Labelled photos from "Cay-sau-rieng", an image-classification folder in TonyVu258/dataset-build. The possible labels are: anthracnose disease, canker disease, fruit rot, mealybug infestation, pink disease, sooty mold, stem blight, stem cracking gummosis, thrips disease, yellow leaf.

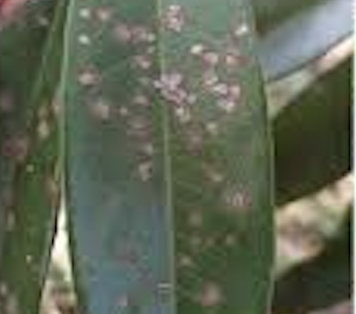
Label: pink disease

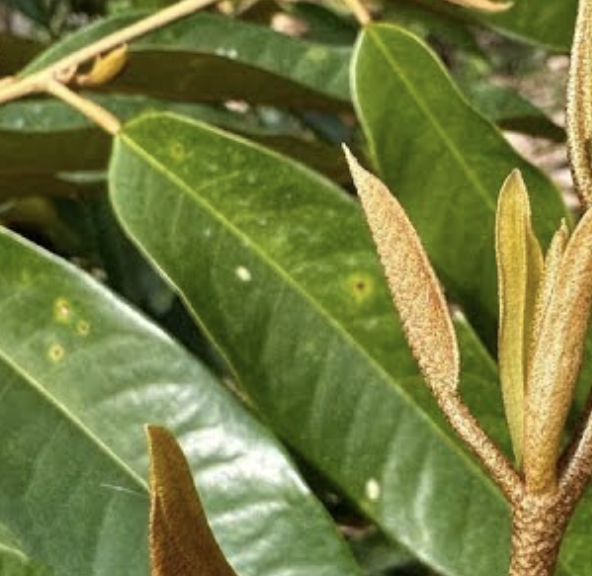
Label: canker disease

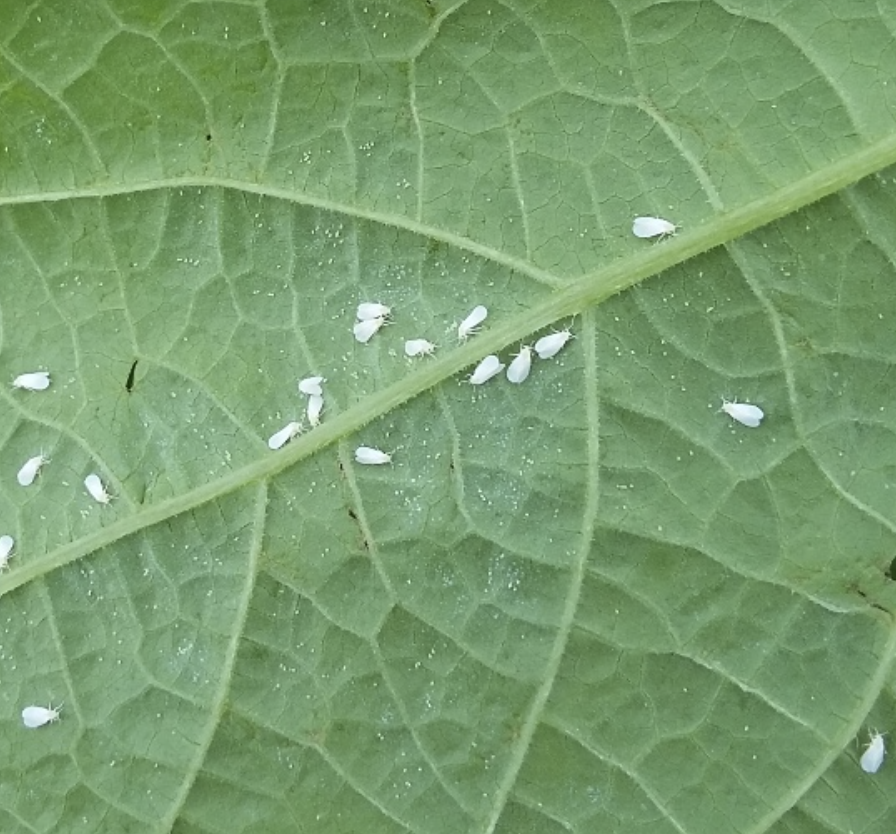
Label: mealybug infestation

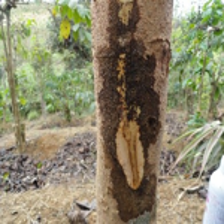
Label: stem cracking gummosis

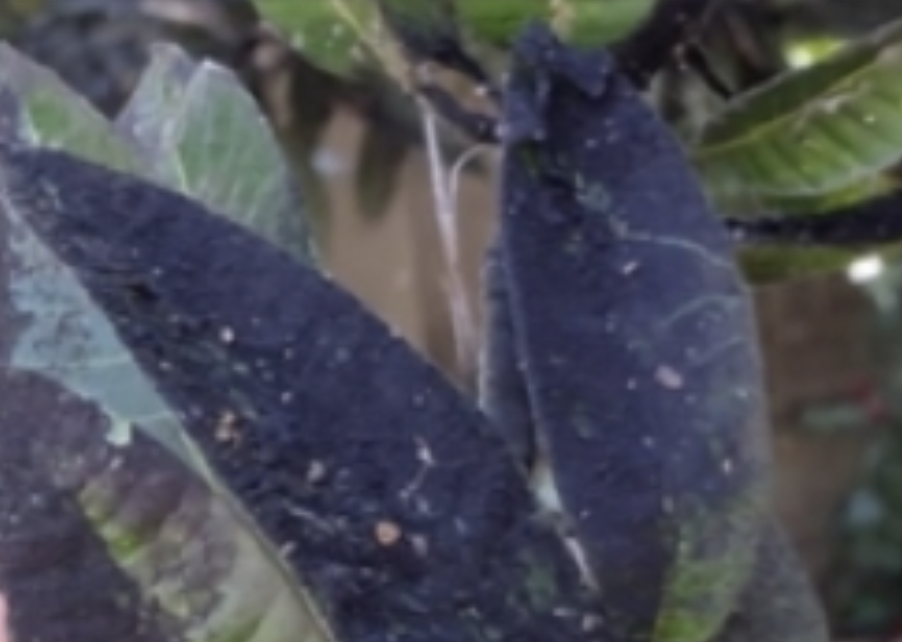
Label: sooty mold

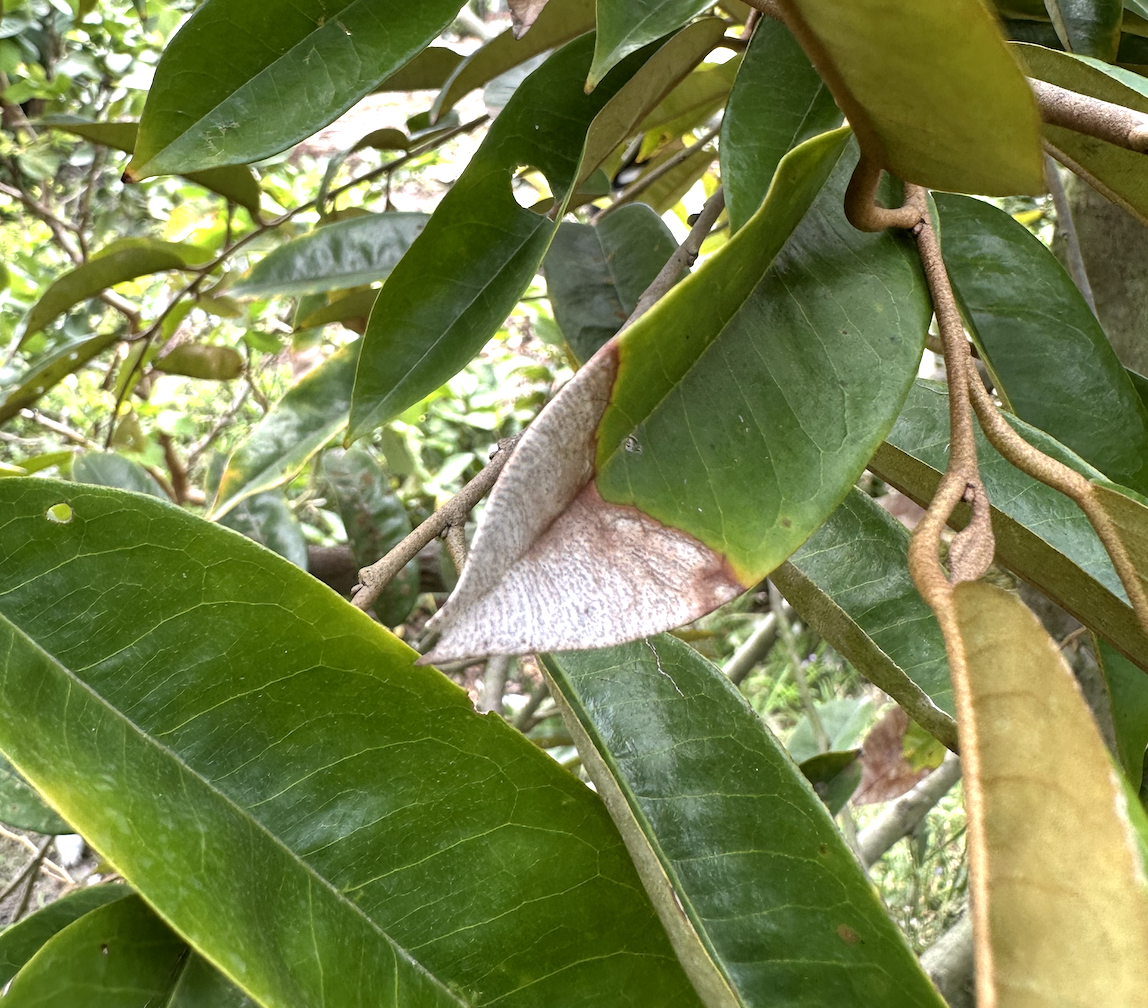
Label: anthracnose disease
